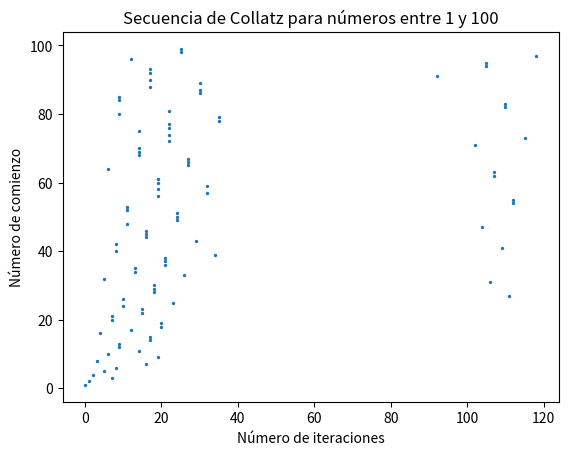

Write Python code to recreate this figure.
import matplotlib.pyplot as plt

def collatz_sequence(n):
    """Calcula la secuencia de Collatz para un número dado"""
    sequence = [n]
    while n != 1:
        if n % 2 == 0:
            n = n // 2
        else:
            n = 3 * n + 1
        sequence.append(n)
    return sequence

results = [] # Lista para almacenar los resultados de la secuencia de Collatz

for n in range(1, 100):
    sequence = collatz_sequence(n)
    iterations = len(sequence) - 1 # El número de iteraciones es la longitud de la secuencia menos 1
    results.append((n, iterations))

# Graficar los resultados
x = [result[1] for result in results]
y = [result[0] for result in results]

plt.scatter(x, y, s=2)
plt.xlabel("Número de iteraciones")
plt.ylabel("Número de comienzo")
plt.title("Secuencia de Collatz para números entre 1 y 100")
plt.savefig("collatz.png")